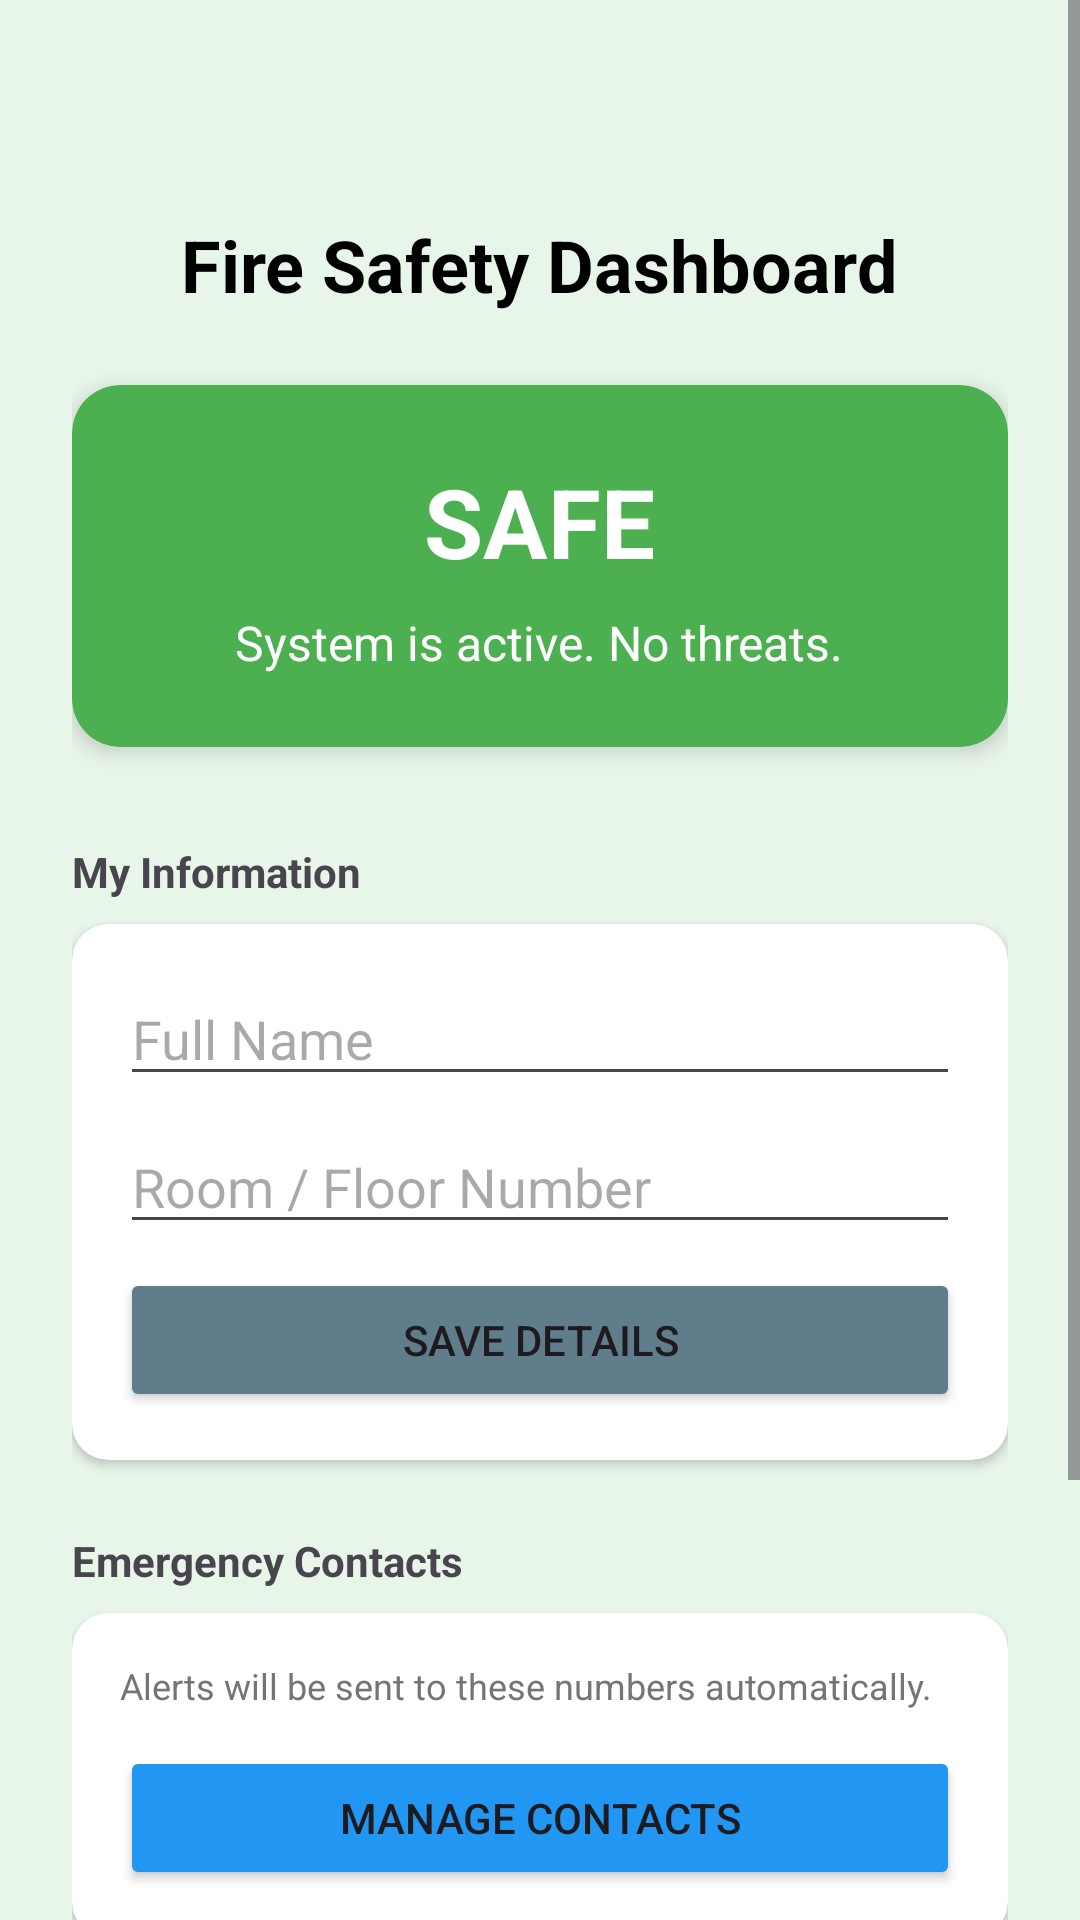

This screen was rendered from an Android layout file. Write that file and the resources it references.
<!-- AndroidManifest.xml: application theme Theme.FireAlarmSystem -->
<!-- res/layout/fragment_home.xml -->
<?xml version="1.0" encoding="utf-8"?>
<ScrollView xmlns:android="http://schemas.android.com/apk/res/android"
    xmlns:app="http://schemas.android.com/apk/res-auto"
    xmlns:tools="http://schemas.android.com/tools"
    android:id="@+id/home_root_layout"
    android:layout_width="match_parent"
    android:layout_height="match_parent"
    android:background="#E8F5E9"
    tools:context=".HomeFragment">

    <LinearLayout
        android:layout_width="match_parent"
        android:layout_height="wrap_content"
        android:orientation="vertical"
        android:padding="24dp">

        <TextView
            android:layout_width="wrap_content"
            android:layout_height="wrap_content"
            android:layout_marginTop="48dp"
            android:layout_gravity="center_horizontal"
            android:text="Fire Safety Dashboard"
            android:textColor="@android:color/black"
            android:textSize="24sp"
            android:textStyle="bold" />

        <androidx.cardview.widget.CardView
            android:id="@+id/card_status"
            android:layout_width="match_parent"
            android:layout_height="wrap_content"
            android:layout_marginTop="24dp"
            app:cardBackgroundColor="#4CAF50"
            app:cardCornerRadius="16dp"
            app:cardElevation="4dp">

            <LinearLayout
                android:layout_width="match_parent"
                android:layout_height="wrap_content"
                android:gravity="center"
                android:orientation="vertical"
                android:padding="24dp">

                <TextView
                    android:id="@+id/text_status"
                    android:layout_width="wrap_content"
                    android:layout_height="wrap_content"
                    android:text="SAFE"
                    android:textColor="@android:color/white"
                    android:textSize="32sp"
                    android:textStyle="bold" />

                <TextView
                    android:id="@+id/text_details"
                    android:layout_width="wrap_content"
                    android:layout_height="wrap_content"
                    android:layout_marginTop="8dp"
                    android:text="System is active. No threats."
                    android:textColor="@android:color/white"
                    android:textAlignment="center"
                    android:textSize="16sp" />
            </LinearLayout>
        </androidx.cardview.widget.CardView>

        <TextView
            android:layout_width="wrap_content"
            android:layout_height="wrap_content"
            android:layout_marginTop="32dp"
            android:text="My Information"
            android:textStyle="bold" />

        <androidx.cardview.widget.CardView
            android:layout_width="match_parent"
            android:layout_height="wrap_content"
            android:layout_marginTop="8dp"
            app:cardCornerRadius="12dp"
            app:cardElevation="2dp">

            <LinearLayout
                android:layout_width="match_parent"
                android:layout_height="wrap_content"
                android:orientation="vertical"
                android:padding="16dp">

                <EditText
                    android:id="@+id/et_user_name"
                    android:layout_width="match_parent"
                    android:layout_height="wrap_content"
                    android:hint="Full Name"
                    android:inputType="textPersonName" />

                <EditText
                    android:id="@+id/et_room_no"
                    android:layout_width="match_parent"
                    android:layout_height="wrap_content"
                    android:layout_marginTop="8dp"
                    android:hint="Room / Floor Number"
                    android:inputType="text" />

                <Button
                    android:id="@+id/btn_save_profile"
                    android:layout_width="match_parent"
                    android:layout_height="wrap_content"
                    android:layout_marginTop="8dp"
                    android:text="Save Details"
                    android:backgroundTint="#607D8B" />
            </LinearLayout>
        </androidx.cardview.widget.CardView>

        <TextView
            android:layout_width="wrap_content"
            android:layout_height="wrap_content"
            android:layout_marginTop="24dp"
            android:text="Emergency Contacts"
            android:textStyle="bold" />

        <androidx.cardview.widget.CardView
            android:layout_width="match_parent"
            android:layout_height="wrap_content"
            android:layout_marginTop="8dp"
            app:cardCornerRadius="12dp"
            app:cardElevation="2dp">

            <LinearLayout
                android:layout_width="match_parent"
                android:layout_height="wrap_content"
                android:orientation="vertical"
                android:padding="16dp">

                <TextView
                    android:layout_width="match_parent"
                    android:layout_height="wrap_content"
                    android:text="Alerts will be sent to these numbers automatically."
                    android:textSize="12sp"
                    android:textColor="#757575"/>

                <Button
                    android:id="@+id/btn_manage_contacts_home"
                    android:layout_width="match_parent"
                    android:layout_height="wrap_content"
                    android:layout_marginTop="12dp"
                    android:text="Manage Contacts"
                    android:backgroundTint="#2196F3" />
            </LinearLayout>
        </androidx.cardview.widget.CardView>

        <LinearLayout
            android:layout_width="match_parent"
            android:layout_height="wrap_content"
            android:orientation="horizontal"
            android:weightSum="2"
            android:layout_marginTop="40dp"
            android:layout_marginBottom="60dp">

            <Space
                android:layout_width="0dp"
                android:layout_height="match_parent"
                android:layout_weight="1" />

            <Button
                android:id="@+id/btn_test_alarm"
                android:layout_width="0dp"
                android:layout_height="60dp"
                android:layout_weight="1"
                android:text="SECRET ALARM"
                android:textStyle="bold"
                android:backgroundTint="@android:color/transparent"
                android:textColor="@android:color/transparent"
                android:stateListAnimator="@null"
                android:elevation="0dp"
                android:visibility="visible" />

        </LinearLayout>

    </LinearLayout>
</ScrollView>
<!-- resources referenced by this layout -->
<resources>
  <style name="Theme.FireAlarmSystem" parent="Base.Theme.FireAlarmSystem" />
  <style name="Base.Theme.FireAlarmSystem" parent="Theme.Material3.DayNight.NoActionBar">
          
          
      </style>
</resources>
